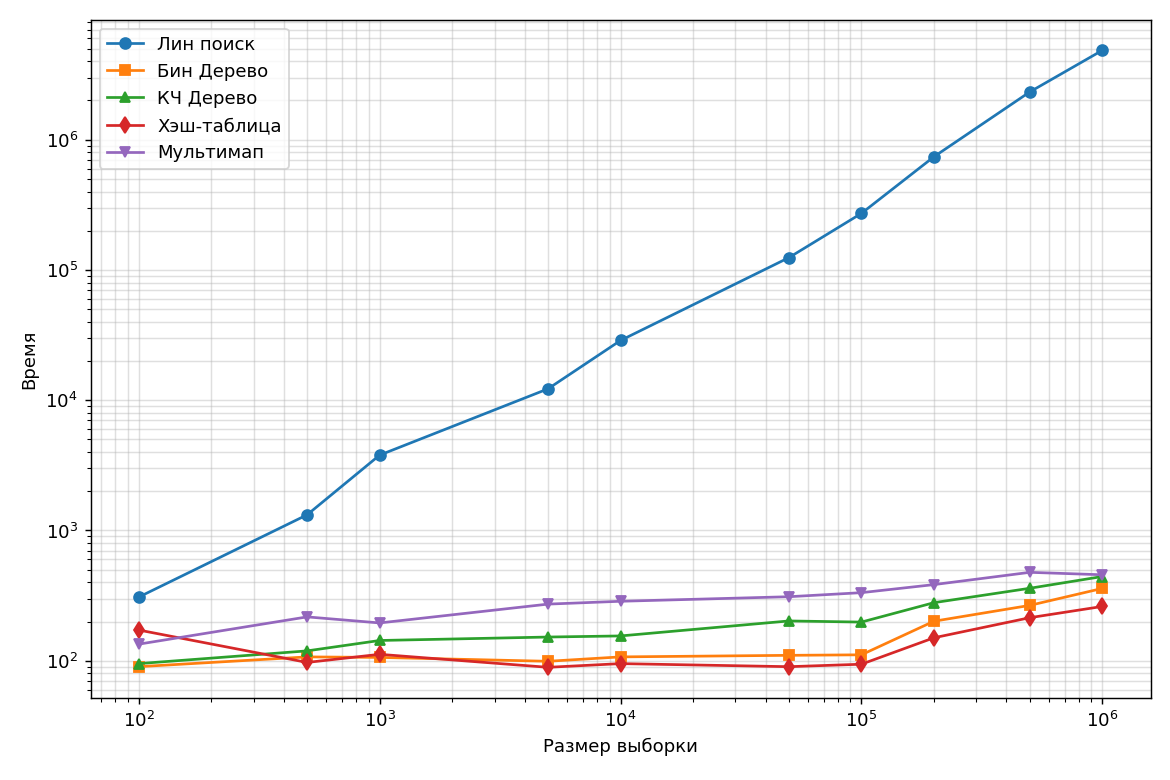

Values plotted in this chart, from the file beside it:
n, lin, hsh, rb, bn, mm
100, 308, 172, 95, 90, 134
500, 1319, 97, 119, 107, 217
1000, 3788, 112, 143, 106, 195
5000, 12229, 89, 152, 99, 272
10000, 28748, 95, 155, 107, 286
50000, 124384, 90, 202, 110, 310
100000, 271924, 94, 198, 111, 333
200000, 739868, 150, 279, 201, 384
500000, 2327599, 214, 360, 266, 477
1000000, 4852936, 261, 443, 359, 457
